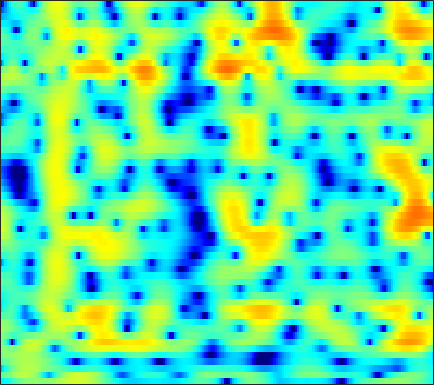

The data file committed next to this chart (first rows):
-6.0837, -6.0086, -5.6106, -4.8911, -4.2693, -3.411, -2.5054, -1.9083, -1.2271, -0.66723, -0.20917, 0.070784, 0.33129, 0.50666, 0.58373, 0.60653, 0.57629, 0.52709, 0.44734, 0.39138, 0.34702, 0.35729, 0.46745, 0.66819
-1.703, -1.341, -0.7819, -0.1782, 0.2755, 0.8587, 1.39, 1.745, 2.13, 2.408, 2.56, 2.571, 2.453, 2.158, 1.808, 1.147, 0.2204, -0.6641, -2.172, -4.126, -6.522, -8.38, -9.599, -8.15
-8.446, -6.619, -4.611, -2.987, -1.979, -0.8478, 0.07918, 0.6525, 1.268, 1.732, 2.056, 2.21, 2.296, 2.267, 2.179, 1.966, 1.667, 1.395, 0.9876, 0.559, 0.1244, -0.1794, -0.5472, -0.8624
-1.9, -1.556, -1.054, -0.5338, -0.1491, 0.337, 0.7765, 1.069, 1.4, 1.652, 1.836, 1.92, 1.963, 1.929, 1.852, 1.683, 1.44, 1.222, 0.8818, 0.4896, 0.04353, -0.3083, -0.812, -1.368
-0.05826, 0.08277, 0.2848, 0.4926, 0.6532, 0.8743, 1.099, 1.27, 1.483, 1.669, 1.813, 1.877, 1.907, 1.859, 1.752, 1.522, 1.183, 0.8616, 0.3587, -0.2434, -0.9136, -1.449, -2.152, -2.838
0.7548, 0.5003, 0.1018, -0.2765, -0.4721, -0.5108, -0.263, 0.09701, 0.7184, 1.389, 2.008, 2.395, 2.778, 2.987, 3.02, 2.896, 2.549, 2.132, 1.343, 0.2383, -1.223, -2.635, -5.061, -8.359
0.1662, -0.9817, -3.159, -6.619, -10.99, -29.63, -12.69, -7.557, -3.681, -1.252, 0.4236, 1.338, 2.215, 2.802, 3.074, 3.247, 3.205, 3.049, 2.655, 2.053, 1.236, 0.4883, -0.6299, -1.72
0.6399, 0.03792, -0.8682, -1.807, -2.416, -2.936, -3.022, -2.84, -2.401, -1.92, -1.484, -1.216, -0.9341, -0.6964, -0.5276, -0.2799, -0.005827, 0.21, 0.4914, 0.7384, 0.9583, 1.083, 1.214, 1.31
1.694, 1.342, 0.8183, 0.2873, -0.1286, -0.6941, -1.265, -1.718, -2.366, -3.122, -4.022, -4.783, -5.948, -7.108, -7.784, -7.911, -6.892, -5.634, -3.826, -2.167, -0.7658, 0.1124, 1.089, 1.858
0.8474, 0.6094, 0.2346, -0.2226, -0.6692, -1.346, -2.158, -2.851, -3.923, -5.118, -6.495, -7.67, -9.536, -11.93, -14.1, -15.56, -12.55, -9.509, -6.107, -3.431, -1.363, -0.118, 1.217, 2.229
-2.021, -1.779, -1.595, -1.66, -1.886, -2.485, -3.467, -4.463, -6.169, -8.21, -10.33, -11.37, -11.27, -9.876, -8.518, -6.682, -4.885, -3.54, -1.827, -0.2559, 1.091, 1.936, 2.839, 3.47
-6.468, -4.87, -3.44, -2.651, -2.416, -2.511, -3.092, -3.858, -5.366, -7.463, -9.884, -11.06, -9.999, -7.298, -5.3, -3.019, -1.133, 0.05796, 1.423, 2.534, 3.405, 3.895, 4.312, 4.44
-6.658, -5.603, -4.433, -3.578, -3.131, -2.819, -2.717, -2.753, -2.913, -3.059, -3.102, -3.002, -2.648, -2.029, -1.438, -0.575, 0.3195, 0.972, 1.77, 2.448, 2.97, 3.248, 3.433, 3.397
-5.337, -4.697, -3.982, -3.437, -3.125, -2.833, -2.671, -2.603, -2.559, -2.518, -2.436, -2.317, -2.062, -1.68, -1.314, -0.7433, -0.1029, 0.3946, 1.038, 1.626, 2.123, 2.413, 2.679, 2.786
-3.36, -3.051, -2.747, -2.572, -2.528, -2.579, -2.746, -2.945, -3.284, -3.68, -4.055, -4.25, -4.326, -4.096, -3.702, -2.907, -1.935, -1.157, -0.1404, 0.7962, 1.61, 2.118, 2.649, 3.009
-1.857, -1.84, -1.889, -2.033, -2.226, -2.632, -3.233, -3.843, -4.9, -6.313, -8.18, -9.937, -12.46, -13.34, -11.75, -8.565, -5.674, -3.862, -1.842, -0.2021, 1.122, 1.933, 2.796, 3.421
-2.543, -2.578, -2.625, -2.745, -2.921, -3.312, -3.934, -4.581, -5.711, -7.183, -9.062, -10.72, -12.9, -13.6, -12.34, -9.487, -6.67, -4.792, -2.621, -0.7894, 0.7284, 1.679, 2.712, 3.489
-6.313, -5.685, -4.858, -4.264, -4.027, -4.011, -4.29, -4.71, -5.518, -6.534, -7.638, -8.402, -9.109, -9.186, -8.722, -7.485, -5.791, -4.388, -2.525, -0.8079, 0.701, 1.675, 2.749, 3.58
-11.51, -8.48, -6.014, -4.585, -3.967, -3.624, -3.775, -4.153, -5.057, -6.454, -8.438, -10.5, -14.42, -19.03, -17.24, -11.69, -7.627, -5.276, -2.753, -0.7337, 0.9049, 1.925, 3.027, 3.856
-4.38, -3.869, -3.184, -2.669, -2.444, -2.384, -2.615, -2.985, -3.73, -4.776, -6.126, -7.275, -8.771, -9.556, -9.165, -7.538, -5.479, -3.965, -2.143, -0.5641, 0.7834, 1.649, 2.615, 3.367
-1.006, -0.9532, -0.9294, -0.97, -1.074, -1.314, -1.648, -1.981, -2.476, -3.017, -3.547, -3.89, -4.229, -4.342, -4.247, -3.892, -3.311, -2.781, -1.987, -1.133, -0.2507, 0.4066, 1.247, 2.013
0.914, 0.8499, 0.6337, 0.2802, -0.06208, -0.6, -1.208, -1.669, -2.239, -2.701, -3.052, -3.239, -3.401, -3.508, -3.576, -3.67, -3.746, -3.788, -3.734, -3.427, -2.764, -2.041, -0.8733, 0.3437
2.807, 2.584, 2.054, 1.239, 0.4562, -0.7981, -2.232, -3.309, -4.548, -5.2, -5.171, -4.885, -4.419, -4.128, -4.118, -4.454, -5.347, -6.476, -8.747, -11.58, -11.21, -8.206, -4.324, -1.399
3.914, 3.53, 2.708, 1.499, 0.2753, -1.9, -4.972, -8.272, -15.96, -22.59, -12.13, -8.79, -6.256, -4.878, -4.34, -4.172, -4.585, -5.262, -6.6, -7.792, -7.281, -5.542, -2.764, -0.3702
3.55, 3.161, 2.396, 1.343, 0.3511, -1.236, -3.078, -4.513, -6.141, -6.91, -6.644, -6.073, -5.225, -4.482, -4.028, -3.566, -3.179, -2.902, -2.515, -1.971, -1.226, -0.5322, 0.474, 1.468
2.801, 2.489, 1.897, 1.108, 0.421, -0.5907, -1.642, -2.386, -3.287, -4.033, -4.566, -4.837, -5.077, -5.128, -5.044, -4.694, -4.059, -3.439, -2.404, -1.288, -0.1609, 0.6394, 1.586, 2.349
1.642, 1.332, 0.7348, -0.02619, -0.68, -1.623, -2.616, -3.394, -4.378, -5.319, -6.282, -7.055, -8.188, -9.511, -10.49, -11.04, -9.801, -7.922, -5.178, -2.71, -0.6474, 0.6393, 2.038, 3.074
-0.8029, -1.281, -2.148, -3.244, -4.204, -5.599, -7.01, -8.012, -9.169, -10.02, -10.67, -11.16, -12.14, -13.86, -15.93, -19.28, -16.22, -11.86, -7.243, -3.835, -1.202, 0.3731, 2.064, 3.34
-4.051, -4.83, -6.147, -7.854, -9.402, -11.94, -15.14, -17.77, -20.92, -20.41, -17.83, -16.03, -14.21, -12.8, -11.82, -10.36, -8.562, -6.984, -4.765, -2.597, -0.6252, 0.6814, 2.17, 3.36
-7.038, -8.019, -9.598, -11.5, -13.15, -15.71, -18.76, -21.36, -23.98, -23.11, -20.25, -17.94, -15.2, -12.67, -10.96, -8.772, -6.689, -5.162, -3.24, -1.443, 0.176, 1.263, 2.515, 3.538
-9.544, -10.57, -12.16, -14.01, -15.55, -17.74, -19.91, -21.02, -21.94, -21.65, -20.17, -18.45, -15.73, -12.91, -10.87, -8.298, -5.942, -4.311, -2.338, -0.5893, 0.9342, 1.925, 3.042, 3.926
-11.73, -12.62, -14.23, -16.36, -18.23, -21.08, -24.45, -27.58, -32.5, -36.98, -28.23, -23.07, -17.76, -13.57, -10.94, -7.904, -5.282, -3.557, -1.535, 0.2048, 1.673, 2.605, 3.626, 4.385
-12.86, -13.28, -14.56, -16.68, -19, -23.46, -30.98, -41.32, -34.69, -28.25, -23.25, -19.75, -15.46, -11.78, -9.383, -6.621, -4.243, -2.677, -0.8195, 0.7803, 2.142, 3.004, 3.939, 4.614
-10.72, -10.76, -11.29, -12.38, -13.51, -15.22, -16.87, -17.71, -17.48, -15.99, -14.05, -12.46, -10.31, -8.298, -6.861, -5.053, -3.365, -2.181, -0.6792, 0.706, 1.96, 2.79, 3.724, 4.421
-6.291, -6.286, -6.46, -6.817, -7.144, -7.612, -7.975, -8.124, -8.109, -7.879, -7.453, -7.062, -6.513, -5.969, -5.553, -4.955, -4.201, -3.461, -2.237, -0.8135, 0.6405, 1.672, 2.875, 3.826
-2.751, -2.7, -2.71, -2.775, -2.864, -3.023, -3.196, -3.321, -3.521, -3.76, -4.049, -4.35, -4.938, -5.811, -6.734, -8.359, -10.05, -10.29, -8.158, -4.968, -2.123, -0.3641, 1.519, 2.939
-1.485, -1.373, -1.25, -1.172, -1.151, -1.17, -1.272, -1.41, -1.672, -2.046, -2.597, -3.15, -4.122, -5.488, -6.867, -9.374, -12.65, -13.9, -10.72, -6.537, -3.287, -1.373, 0.641, 2.165
-2.287, -2.084, -1.791, -1.52, -1.342, -1.168, -1.091, -1.115, -1.254, -1.542, -1.989, -2.421, -3.113, -3.906, -4.505, -5.161, -5.454, -5.29, -4.524, -3.253, -1.733, -0.5797, 0.8393, 2.026
-4.949, -4.471, -3.716, -2.951, -2.434, -1.879, -1.487, -1.304, -1.24, -1.38, -1.702, -2.068, -2.718, -3.474, -4.064, -4.736, -5.016, -4.84, -4.02, -2.707, -1.174, -0.03079, 1.367, 2.521
-12, -9.748, -7.216, -5.343, -4.276, -3.221, -2.472, -2.081, -1.785, -1.716, -1.918, -2.281, -3.106, -4.419, -5.842, -8.601, -12.34, -13.42, -9.357, -5.075, -1.904, -0.07404, 1.826, 3.241
-13.87, -11.71, -9.406, -7.791, -6.934, -6.016, -5.26, -4.757, -4.154, -3.667, -3.399, -3.396, -3.703, -4.467, -5.371, -6.992, -8.549, -8.63, -6.596, -3.726, -1.17, 0.4153, 2.114, 3.397
-8.961, -9.166, -9.489, -10.01, -10.53, -11.1, -10.95, -10.17, -8.559, -6.945, -5.614, -4.846, -4.127, -3.688, -3.482, -3.239, -2.9, -2.482, -1.661, -0.6134, 0.5212, 1.354, 2.368, 3.217
-6.635, -7.429, -8.881, -11.08, -13.58, -19.84, -33.13, -18.97, -12.36, -8.805, -6.46, -5.178, -3.904, -2.955, -2.389, -1.752, -1.166, -0.7261, -0.1054, 0.5545, 1.241, 1.754, 2.404, 2.985
-3.733, -4.342, -5.321, -6.473, -7.384, -8.378, -8.636, -8.153, -6.922, -5.535, -4.279, -3.479, -2.604, -1.931, -1.527, -1.09, -0.708, -0.4325, -0.04364, 0.3936, 0.8894, 1.29, 1.838, 2.364
-0.6874, -0.9568, -1.347, -1.745, -2.001, -2.241, -2.323, -2.252, -2.052, -1.745, -1.433, -1.236, -1.053, -0.9947, -1.035, -1.175, -1.386, -1.527, -1.605, -1.43, -0.9706, -0.4797, 0.269, 1.011
1.472, 1.44, 1.377, 1.305, 1.243, 1.151, 1.055, 0.9629, 0.8307, 0.6886, 0.5193, 0.3501, 0.02737, -0.452, -0.9697, -1.947, -3.358, -4.712, -6.622, -7.386, -5.937, -4.25, -2.255, -0.7968
1.907, 2.119, 2.414, 2.663, 2.765, 2.773, 2.621, 2.401, 2.02, 1.534, 1.045, 0.7157, 0.3186, -0.1126, -0.5626, -1.538, -3.18, -5.105, -9.086, -12.06, -7.904, -4.794, -2.084, -0.6687
-1.849, -0.905, 0.414, 1.435, 1.922, 2.166, 1.921, 1.443, 0.3628, -1.093, -2.6, -3.271, -3.027, -1.994, -1.199, -0.4472, -0.08981, -0.0321, -0.02023, 0.2007, 0.7555, 1.282, 1.887, 2.11
-13.02, -8.046, -4.386, -2.326, -1.452, -0.9452, -1.174, -1.843, -3.575, -6.595, -12.39, -20.98, -12.64, -6.597, -4.008, -1.734, -0.261, 0.5345, 1.353, 1.961, 2.446, 2.736, 2.986, 3.076
-6.597, -5.746, -4.497, -3.506, -2.99, -2.67, -2.745, -3.045, -3.681, -4.511, -5.231, -5.421, -4.946, -3.856, -2.889, -1.678, -0.6403, 0.004702, 0.7271, 1.3, 1.757, 2.042, 2.352, 2.591
-3.239, -3.158, -3.003, -2.852, -2.761, -2.736, -2.763, -2.804, -2.851, -2.876, -2.79, -2.636, -2.304, -1.86, -1.479, -0.9777, -0.5279, -0.2431, 0.06111, 0.3441, 0.6402, 0.8896, 1.286, 1.71
-1.508, -1.696, -1.997, -2.321, -2.59, -2.888, -3.078, -3.104, -2.985, -2.644, -2.164, -1.763, -1.252, -0.8189, -0.5911, -0.4204, -0.4523, -0.6027, -0.9601, -1.378, -1.624, -1.528, -0.9211, 0.1013
-0.9047, -1.295, -1.986, -2.925, -3.796, -5.076, -6.211, -6.574, -6.033, -4.643, -3.102, -2.071, -0.9626, -0.2054, 0.1135, 0.1827, -0.2029, -0.8521, -2.319, -4.839, -8.876, -11.49, -7.737, -3.016
-2.704, -3.051, -3.828, -5.121, -6.583, -9.641, -15.71, -29.93, -15.77, -8.999, -5.367, -3.545, -1.842, -0.7426, -0.2235, 0.0663, -0.07625, -0.4938, -1.506, -3.028, -4.697, -5.176, -3.751, -1.183
-6.304, -6.156, -6.223, -6.581, -7.051, -7.836, -8.524, -8.668, -7.967, -6.532, -4.979, -3.92, -2.752, -1.859, -1.354, -0.8593, -0.5488, -0.4115, -0.3273, -0.2417, -0.04351, 0.2608, 0.9008, 1.756
-9.764, -8.991, -8.093, -7.356, -6.892, -6.416, -5.967, -5.634, -5.12, -4.601, -4.093, -3.744, -3.317, -2.919, -2.622, -2.159, -1.606, -1.128, -0.425, 0.3007, 1.034, 1.571, 2.267, 2.902
-13.71, -12.19, -10, -8.087, -6.889, -5.626, -4.718, -4.217, -3.815, -3.691, -3.826, -4.105, -4.671, -5.308, -5.612, -5.453, -4.468, -3.38, -1.784, -0.2884, 1.017, 1.857, 2.794, 3.519
-22.68, -15.93, -10.91, -7.717, -5.98, -4.312, -3.223, -2.726, -2.481, -2.672, -3.38, -4.324, -6.365, -9.897, -14.59, -21.35, -11.37, -7.2, -3.597, -1.11, 0.7181, 1.795, 2.921, 3.76
